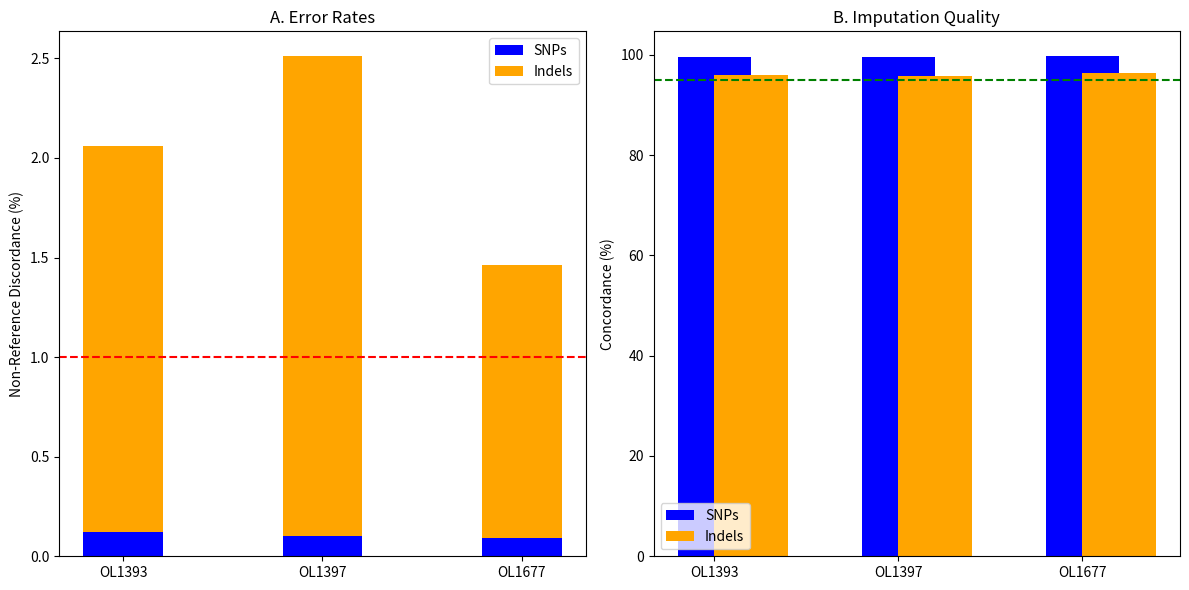

The matplotlib source for this figure:
import matplotlib.pyplot as plt

# Data
samples = ['OL1393', 'OL1397', 'OL1677']
snp_nrd = [0.12, 0.10, 0.09]       # Non-Reference Discordance (%)
indel_nrd = [1.94, 2.41, 1.37]     # Non-Reference Discordance (%)
snp_r2 = [99.6, 99.5, 99.7]        # Converted to % for plotting
indel_r2 = [96.0, 95.8, 96.3]      # Converted to % for plotting

# Create figure
plt.figure(figsize=(12,6))

# Plot 1: Error Rates
plt.subplot(1,2,1)
plt.bar(samples, snp_nrd, width=0.4, label='SNPs', color='blue', align='center')
plt.bar(samples, indel_nrd, width=0.4, label='Indels', color='orange', bottom=snp_nrd, align='center')
plt.axhline(y=1, color='red', linestyle='--')
plt.ylabel('Non-Reference Discordance (%)')
plt.title('A. Error Rates')
plt.legend()

# Plot 2: Concordance
plt.subplot(1,2,2)
plt.bar(samples, snp_r2, width=0.4, label='SNPs', color='blue', align='center')
plt.bar(samples, indel_r2, width=0.4, label='Indels', color='orange', align='edge')
plt.axhline(y=95, color='green', linestyle='--')
plt.ylabel('Concordance (%)')
plt.title('B. Imputation Quality')
plt.legend()

plt.tight_layout()
plt.savefig('imputation_quality_simple.png')
print("Graph saved as imputation_quality_simple.png")


